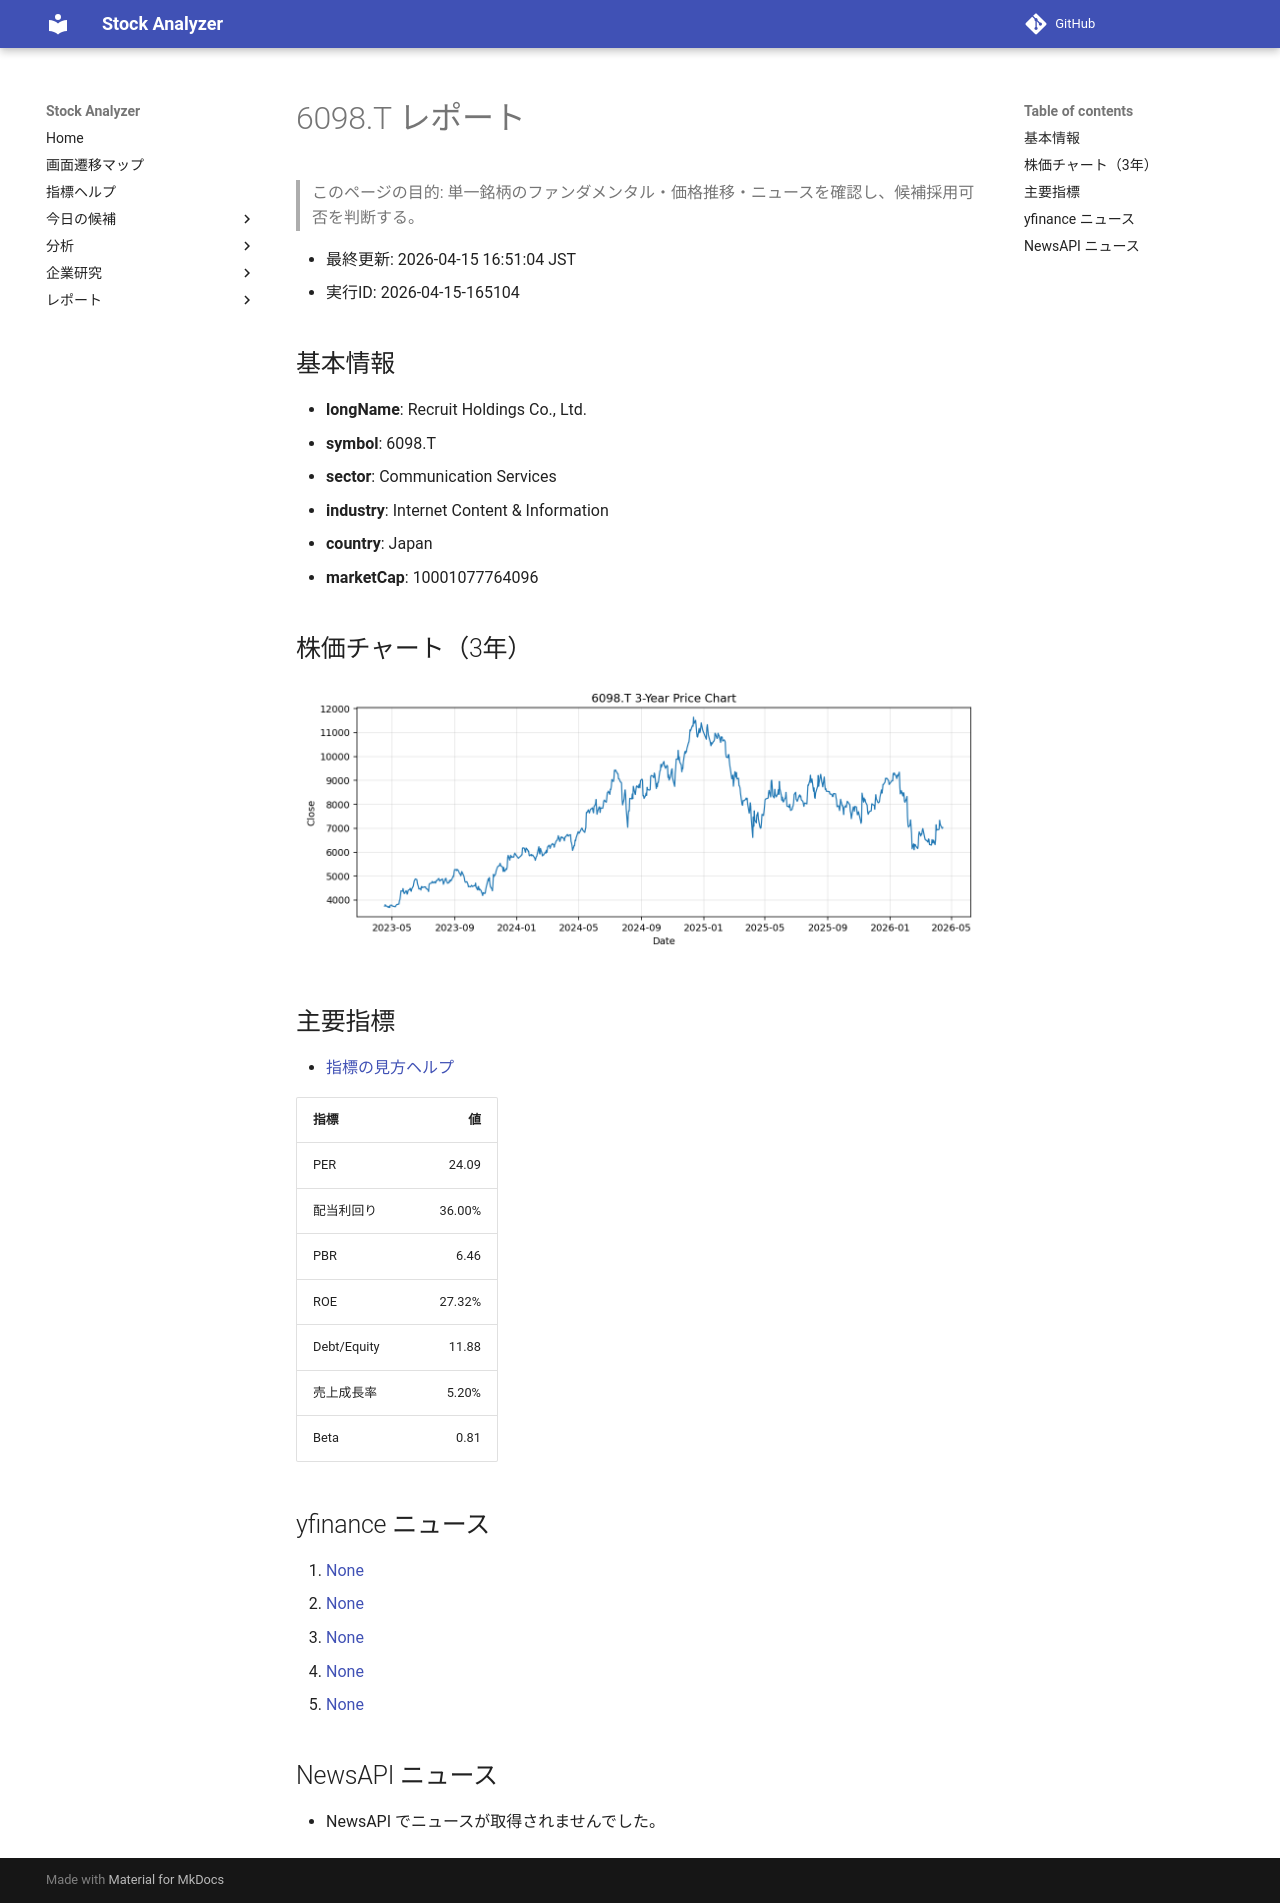

repository: Yumi-note/Making-APP · page: reports/2026-04-15/165104/6098_T/index.html · generator: mkdocs

# 6098.T レポート

> このページの目的: 単一銘柄のファンダメンタル・価格推移・ニュースを確認し、候補採用可否を判断する。

- 最終更新: 2026-04-15 16:51:04 JST
- 実行ID: 2026-04-15-165104

## 基本情報

- **longName**: Recruit Holdings Co., Ltd.
- **symbol**: 6098.T
- **sector**: Communication Services
- **industry**: Internet Content & Information
- **country**: Japan
- **marketCap**: 10001077764096

## 株価チャート（3年）

![6098.T 3-year price chart](6098_T_3y.png)

## 主要指標

- [指標の見方ヘルプ](../../../../indicators.md)

| 指標 | 値 |
|---|---:|
| PER | 24.09 |
| 配当利回り | 36.00% |
| PBR | 6.46 |
| ROE | 27.32% |
| Debt/Equity | 11.88 |
| 売上成長率 | 5.20% |
| Beta | 0.81 |

## yfinance ニュース

1. [None](None)
2. [None](None)
3. [None](None)
4. [None](None)
5. [None](None)

## NewsAPI ニュース

- NewsAPI でニュースが取得されませんでした。
